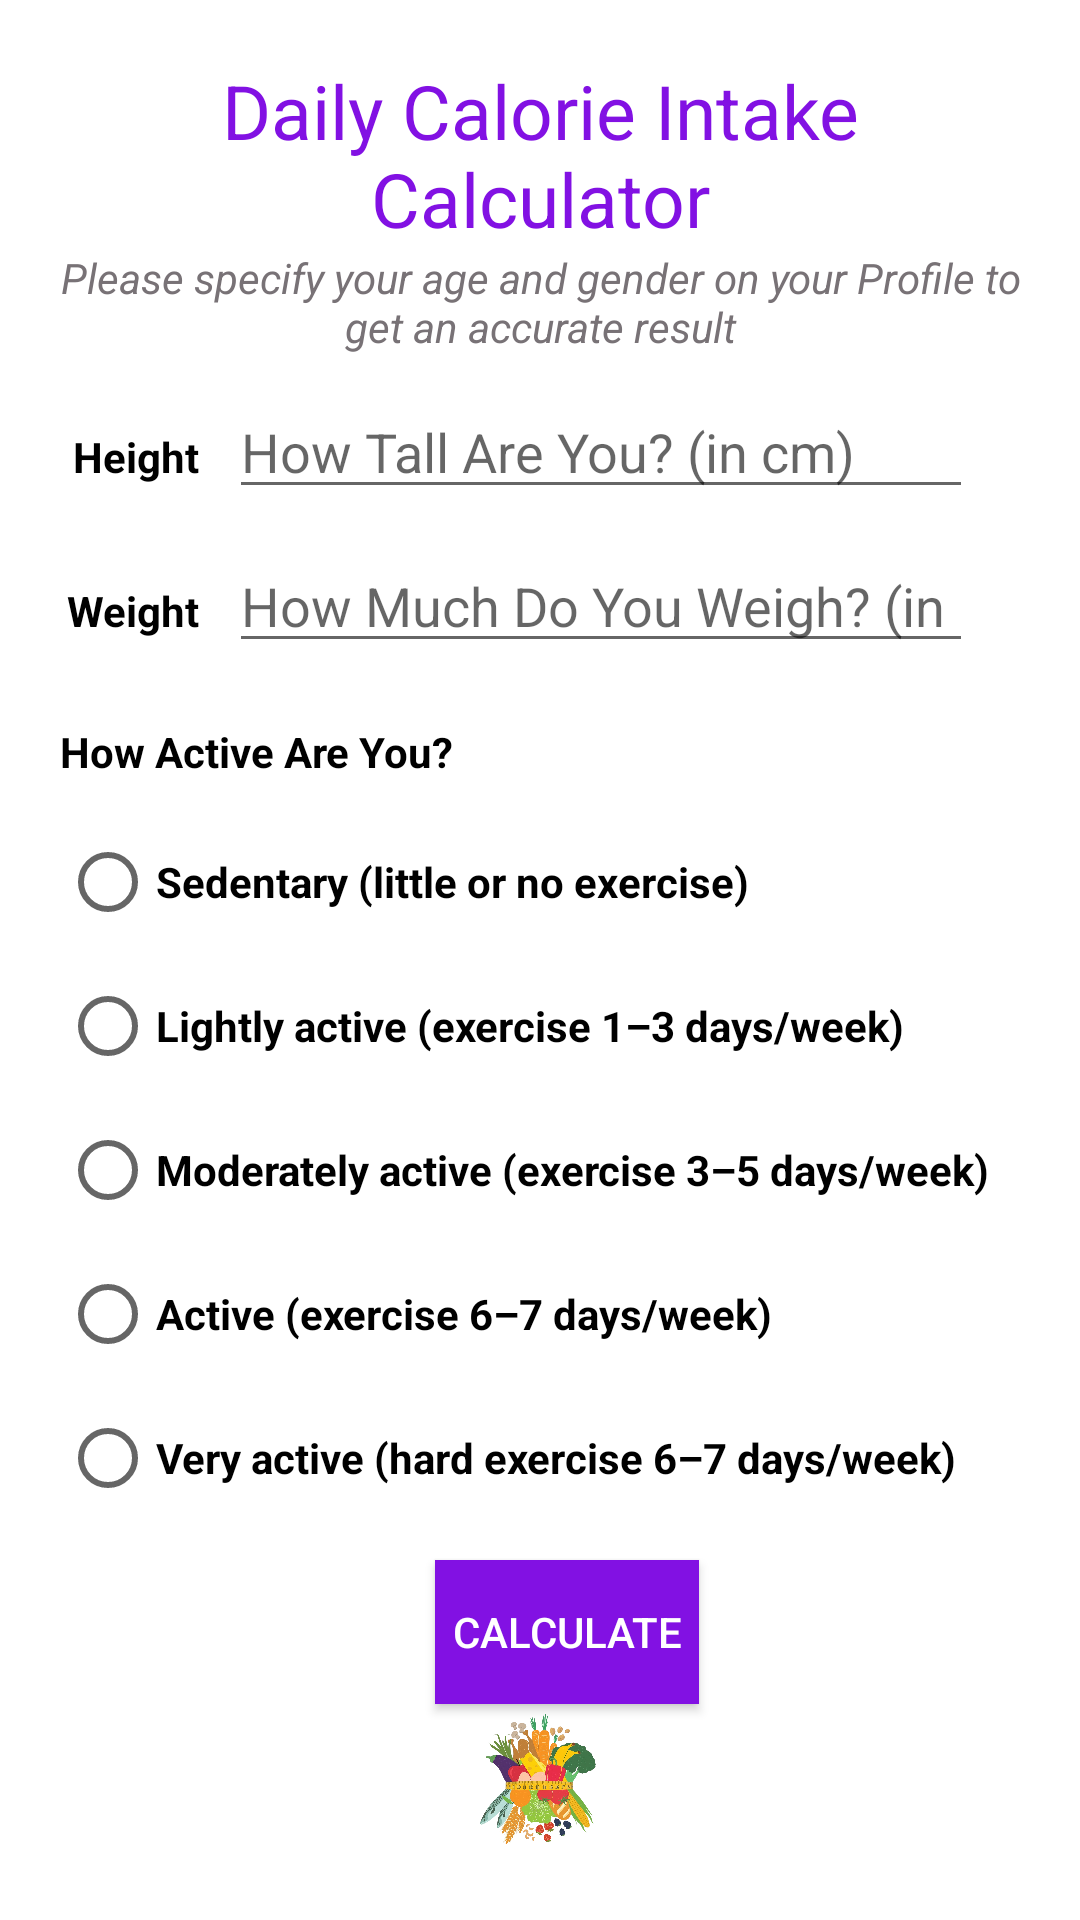

Reconstruct the res/layout file that produces this screen, plus the resources it refers to.
<!-- AndroidManifest.xml: application theme Theme.HealthBestie -->
<!-- res/layout/activity_calories_calculator.xml -->
<?xml version="1.0" encoding="utf-8"?>
<LinearLayout xmlns:android="http://schemas.android.com/apk/res/android"
    android:layout_width="match_parent"
    android:layout_height="match_parent"
    android:orientation="vertical"
    android:padding="20dp">

    <LinearLayout
        android:layout_width="match_parent"
        android:layout_height="wrap_content"
        android:orientation="vertical">


        <TextView
            android:layout_width="match_parent"
            android:layout_height="wrap_content"
            android:text="@string/calories_function_name"
            android:textAlignment="center"
            android:textColor="@color/color_primary"
            android:textSize="25sp" />

        <TextView
            android:layout_width="match_parent"
            android:layout_height="wrap_content"
            android:text="@string/notice"
            android:textStyle="italic"
            android:gravity="center"
            android:textColor="@color/dark_gray"/>


        <LinearLayout
            android:layout_width="match_parent"
            android:layout_height="wrap_content"
            android:layout_marginTop="10dp"
            android:orientation="horizontal"
            android:weightSum="100">

            <TextView
                android:layout_width="0dp"
                android:layout_height="wrap_content"
                android:layout_weight="15"
                android:text="@string/label_height"
                android:textAlignment="textEnd"
                android:textStyle="bold" />

            <EditText
                android:id="@+id/heightInput"
                android:layout_width="0dp"
                android:layout_height="wrap_content"
                android:layout_marginStart="10dp"
                android:layout_weight="80"
                android:hint="@string/height_input"
                android:inputType="number" />

        </LinearLayout>

        <LinearLayout
            android:layout_width="match_parent"
            android:layout_height="wrap_content"
            android:layout_marginTop="10dp"
            android:orientation="horizontal"
            android:weightSum="100">

            <TextView
                android:layout_width="0dp"
                android:layout_height="wrap_content"
                android:layout_weight="15"
                android:text="@string/label_weight"
                android:textAlignment="textEnd"
                android:textStyle="bold" />

            <EditText
                android:id="@+id/weightInput"
                android:layout_width="0dp"
                android:layout_height="wrap_content"
                android:layout_marginStart="10dp"
                android:layout_weight="80"
                android:hint="@string/weight_input"
                android:inputType="numberDecimal" />

        </LinearLayout>

        <LinearLayout
            android:layout_width="match_parent"
            android:layout_height="wrap_content"
            android:layout_marginTop="20dp"
            android:orientation="horizontal"
            android:weightSum="100">

            <TextView
                android:layout_width="0dp"
                android:layout_height="wrap_content"
                android:layout_weight="100"
                android:text="@string/active_status"
                android:textStyle="bold" />

        </LinearLayout>

        <RadioGroup
            android:id="@+id/radioGroupButton"
            android:layout_width="match_parent"
            android:layout_height="wrap_content"
            android:layout_marginTop="10dp">

            <RadioButton
                android:id="@+id/lvl1"
                android:layout_width="match_parent"
                android:layout_height="wrap_content"
                android:layout_weight="100"
                android:text="@string/active_lvl_1"
                android:textStyle="bold" />

            <RadioButton
                android:id="@+id/lvl2"
                android:layout_width="match_parent"
                android:layout_height="wrap_content"
                android:layout_weight="100"
                android:text="@string/active_lvl_2"
                android:textStyle="bold" />

            <RadioButton
                android:id="@+id/lvl3"
                android:layout_width="match_parent"
                android:layout_height="wrap_content"
                android:layout_weight="100"
                android:text="@string/active_lvl_3"
                android:textStyle="bold" />

            <RadioButton
                android:id="@+id/lvl4"
                android:layout_width="match_parent"
                android:layout_height="wrap_content"
                android:layout_weight="100"
                android:text="@string/active_lvl_4"
                android:textStyle="bold" />

            <RadioButton
                android:id="@+id/lvl5"
                android:layout_width="match_parent"
                android:layout_height="wrap_content"
                android:layout_weight="100"
                android:text="@string/active_lvl_5"
                android:textStyle="bold" />

        </RadioGroup>

        <Button
            android:id="@+id/calculateCaloriesButton"
            android:layout_width="wrap_content"
            android:layout_height="wrap_content"
            android:layout_marginTop="10dp"
            android:background="@color/color_primary"
            android:text="@string/calories_calculate_button"
            android:textColor="@color/white"
            android:layout_marginStart="125dp"/>

        <ImageView
            android:layout_width="match_parent"
            android:layout_height="match_parent"
            android:src="@drawable/food_bg"/>

    </LinearLayout>

</LinearLayout>
<!-- resources referenced by this layout -->
<resources>
  <color name="color_primary">#8211e3</color>
  <color name="dark_gray">#787276</color>
  <color name="white">#FFFFFFFF</color>
  <!-- drawable food_bg: png bitmap (drawable, 872512 bytes) -->
  <string name="active_lvl_1">Sedentary (little or no exercise)</string>
  <string name="active_lvl_2">Lightly active (exercise 1–3 days/week)</string>
  <string name="active_lvl_3">Moderately active (exercise 3–5 days/week)</string>
  <string name="active_lvl_4">Active (exercise 6–7 days/week)</string>
  <string name="active_lvl_5">Very active (hard exercise 6–7 days/week)</string>
  <string name="active_status">How Active Are You?</string>
  <string name="calories_calculate_button">Calculate</string>
  <string name="calories_function_name">Daily Calorie Intake Calculator</string>
  <string name="height_input">How Tall Are You? (in cm)</string>
  <string name="label_height">Height</string>
  <string name="label_weight">Weight</string>
  <string name="notice">Please specify your age and gender on your Profile to get an accurate result</string>
  <string name="weight_input">How Much Do You Weigh? (in kg)</string>
  <style name="Theme.HealthBestie" parent="Theme.MaterialComponents.Light.NoActionBar">
          
          <item name="colorPrimary">@color/color_primary</item>
          <item name="colorPrimaryVariant">@color/color_primary_variant</item>
          <item name="colorOnPrimary">@color/color_on_primary</item>
          <item name="android:textColor">@color/black</item>
          <item name="android:queryBackground">@color/white</item>
  
  
          
          <item name="colorSecondary">@color/color_secondary</item>
          <item name="colorSecondaryVariant">@color/color_secondary_variant</item>
          <item name="colorOnSecondary">@color/color_on_secondary</item>
          
          <item name="android:statusBarColor" tools:targetApi="l">?attr/colorPrimaryVariant</item>
          <item name="windowActionBar">false</item>
          <item name="windowNoTitle">true</item>
  
          
      </style>
  <color name="color_primary_variant">#4900b0</color>
  <color name="color_on_primary">#b950ff</color>
  <color name="black">#FF000000</color>
  <color name="color_secondary">#9c27b0</color>
  <color name="color_secondary_variant">#6a0080</color>
  <color name="color_on_secondary">#d05ce3</color>
</resources>
